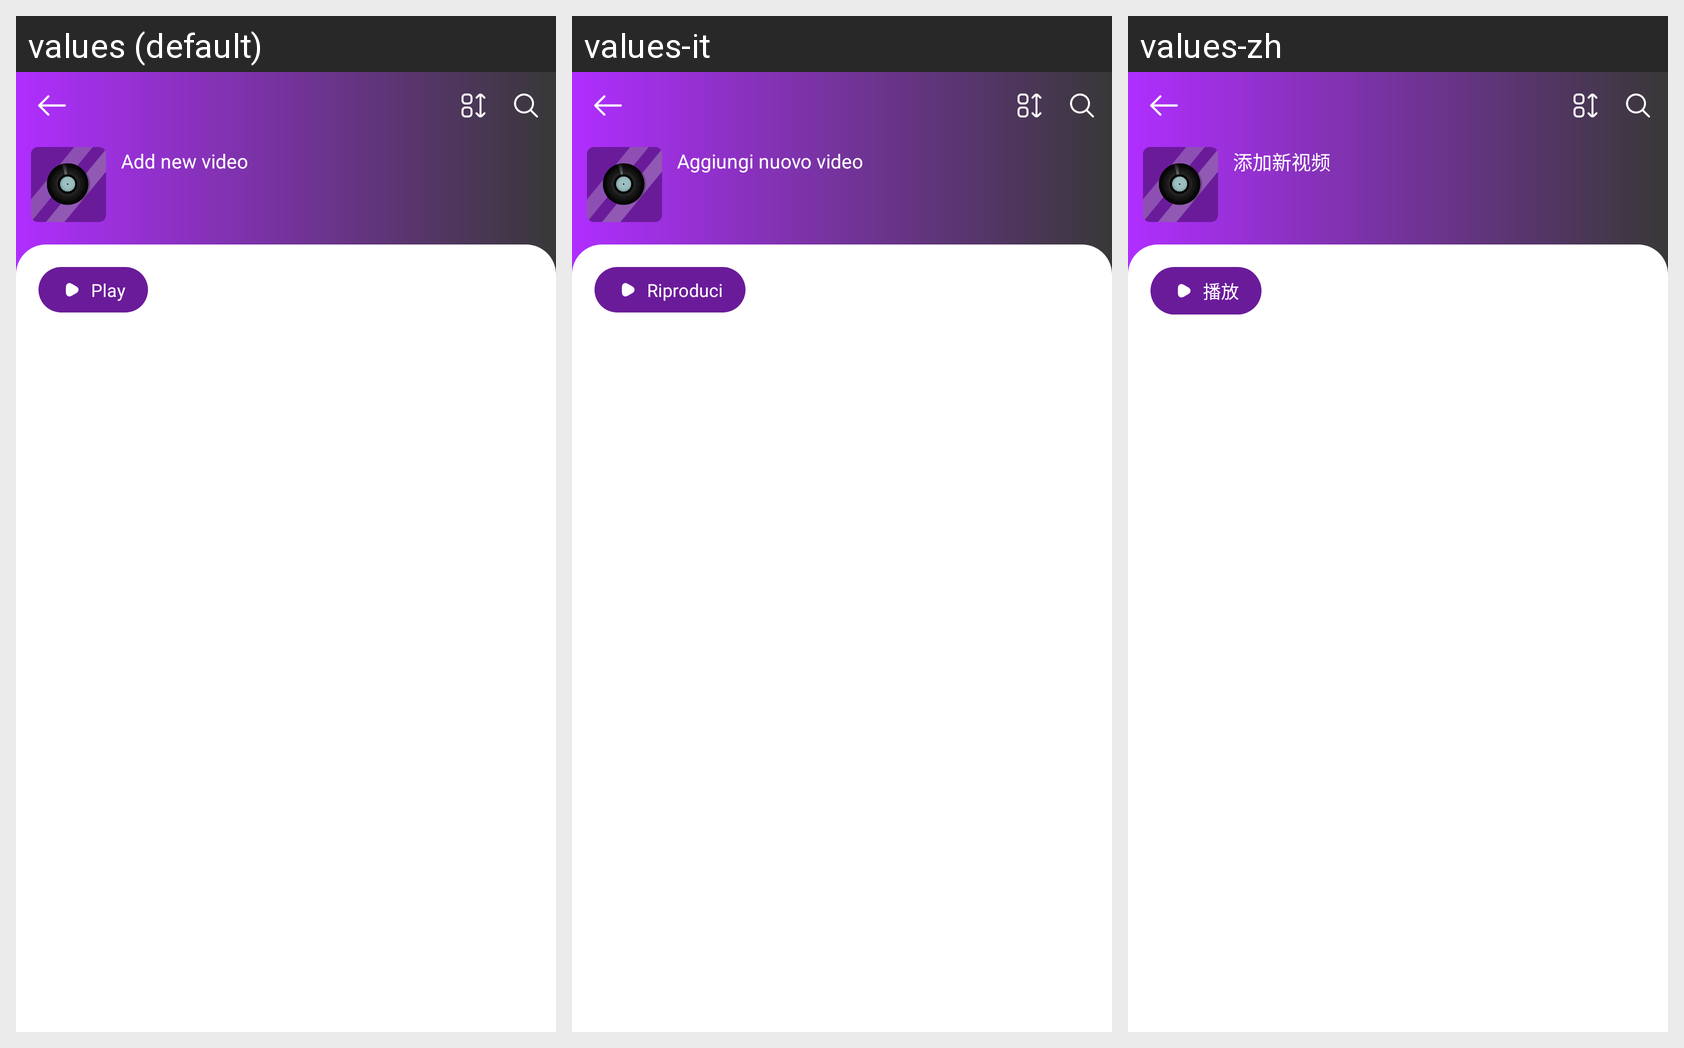

The same Android screen rendered under several of its app's locales, left to right. List the strings drawn on it with the default value and each locale's translation.
Android screen res/layout/dialog_fragment_music_album.xml rendered under 3 locales, left to right: values (default), values-it, values-zh. Device: Nexus 5 (rendered at 1080×1920; each locale shown at half size, 540×960, under a caption strip naming it); theme AppTheme.
Other locales in the repository, not shown: values-de, values-es, values-fr, values-hi, values-ja, values-ru.
Strings drawn on this screen, with the default value and each locale's value (text and hints the layout hard-codes, and strings that could not be matched under every locale, appear in the picture but are not listed):

add_new_video
  values: Add new video
  values-it: Aggiungi nuovo video
  values-zh: 添加新视频

play
  values: Play
  values-it: Riproduci
  values-zh: 播放
